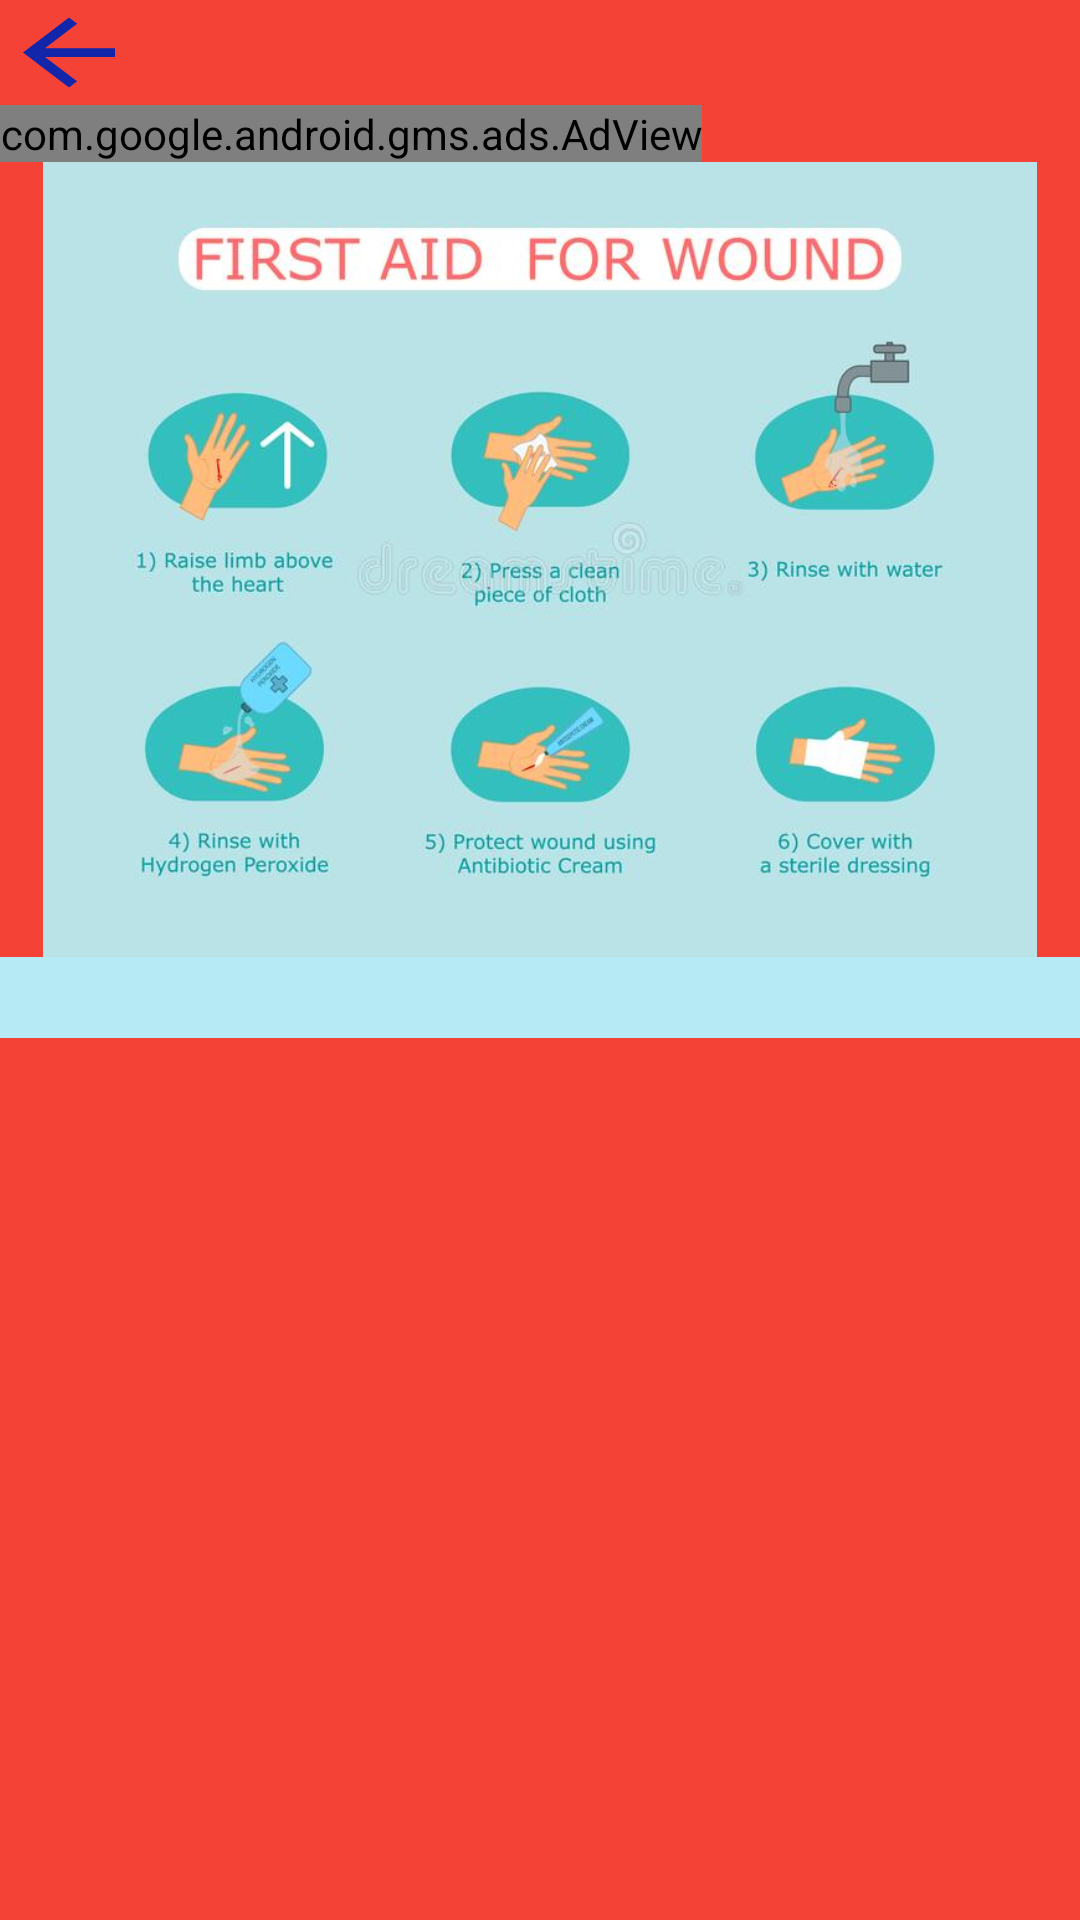

Here is an Android app screen rendered from its layout file. Give the layout XML and the strings, colors and styles it references.
<!-- AndroidManifest.xml: application theme Theme.Firstaid_1 -->
<!-- res/layout/activity_cutwound.xml -->
<?xml version="1.0" encoding="utf-8"?>
<LinearLayout xmlns:android="http://schemas.android.com/apk/res/android"
    xmlns:app="http://schemas.android.com/apk/res-auto"
    xmlns:tools="http://schemas.android.com/tools"
    android:layout_width="match_parent"
    android:layout_height="match_parent"
    android:background="#F44336"
    tools:context=".CutwoundActivity">


    <ScrollView
        android:layout_width="match_parent"
        android:layout_height="fill_parent"
        android:fillViewport="true"
        app:layout_constraintBottom_toBottomOf="parent"
        app:layout_constraintEnd_toEndOf="parent"
        app:layout_constraintHorizontal_bias="0.0"
        app:layout_constraintStart_toStartOf="parent"
        app:layout_constraintTop_toBottomOf="parent"
        android:orientation="vertical"
        app:layout_constraintVertical_bias="1.0">

        <LinearLayout
            android:layout_width="match_parent"
            android:orientation="vertical"
            android:layout_height="wrap_content">

            <Button
                android:id="@+id/button_backhome_cutwound"
                android:layout_width="46dp"
                android:layout_height="35dp"
                android:background="@drawable/backarroww" />

            <com.google.android.gms.ads.AdView
                xmlns:ads="http://schemas.android.com/apk/res-auto"
                android:id="@+id/adView"
                android:layout_width="wrap_content"
                android:layout_height="wrap_content"
                android:layout_centerHorizontal="true"
                android:layout_alignParentBottom="true"
                ads:adSize="BANNER"
                ads:adUnitId="ca-app-pub-2066495785020114/6489749512">
            </com.google.android.gms.ads.AdView>

            <ImageView
                android:id="@+id/imageView18"
                android:layout_width="wrap_content"
                android:layout_height="265dp"
                app:layout_constraintEnd_toEndOf="parent"
                app:layout_constraintStart_toStartOf="parent"
                app:layout_constraintTop_toTopOf="parent"
                app:srcCompat="@drawable/cutwound_demo" />

            <TextView
                android:id="@+id/text_cutwound"
                android:layout_width="match_parent"
                android:layout_height="wrap_content"
                android:background="#B6EAF4"
                android:textColor="#17B8A0"
                android:textSize="20dp" />
        </LinearLayout>
    </ScrollView>


</LinearLayout>
<!-- resources referenced by this layout -->
<resources>
  <!-- drawable backarroww (drawable) -->
  <vector android:height="24dp" android:tint="#1325A9"
      android:viewportHeight="24" android:viewportWidth="24"
      android:width="19dp" xmlns:android="http://schemas.android.com/apk/res/android">
      <path android:fillColor="@android:color/white" android:pathData="M20,11H7.83l5.59,-5.59L12,4l-8,8 8,8 1.41,-1.41L7.83,13H20v-2z"/>
  </vector>
  <!-- drawable cutwound_demo: jpg bitmap (drawable-v24, 38551 bytes) -->
  <style name="Theme.Firstaid_1" parent="Theme.MaterialComponents.DayNight.NoActionBar">
          
          <item name="colorPrimary">#3F51B5</item>
          <item name="colorPrimaryVariant">#F44336</item>
          <item name="colorOnPrimary">@color/white</item>
          
          <item name="colorSecondary">@color/teal_200</item>
          <item name="colorSecondaryVariant">@color/teal_700</item>
          <item name="colorOnSecondary">@color/black</item>
          
          <item name="android:statusBarColor" tools:targetApi="l">?attr/colorPrimaryVariant</item>
          
      </style>
  <!-- not gathered from this repository: default colours our renderer supplied (Android Studio template values) -->
  <color name="teal_200">#FF03DAC5</color>
  <color name="teal_700">#FF018786</color>
  <color name="black">#FF000000</color>
  <color name="white">#FFFFFFFF</color>
</resources>
